Image classification data set "satellite-image-classification" (summer-xrx/satellite-image-classification on GitHub). Class labels (10): beach, circular farmland, cloud, desert, forest, mountain, rectangular farmland, residential area, river, snow-covered mountain.

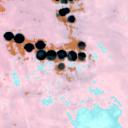
Label: circular farmland

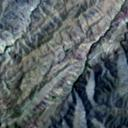
Label: mountain

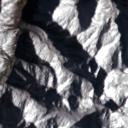
Label: snow-covered mountain

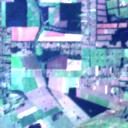
Label: rectangular farmland

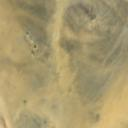
Label: desert

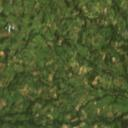
Label: forest
